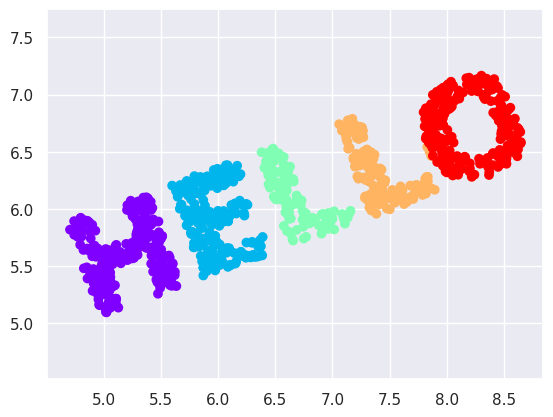

Recreate this plot in Python.
import numpy as np
import matplotlib.pyplot as plt
import seaborn as sns; sns.set_theme()

from matplotlib.image import imread

def make_hello(N=1000, rseed=42):
    # HELLO-Diagramm erstellen und als PNG-Datei speichern
    fig, ax = plt.subplots(figsize=(4, 1))
    fig.subplots_adjust(left=0, right=1, bottom=0, top=1)
    ax.axis('off')
    ax.text(0.5, 0.4, 'HELLO', va='center', ha='center', weight='bold', size=85)
    fig.savefig('hello.png')
    plt.close(fig)
    
    # PNG-Datei öffnen und zufällige Punkte zeichnen   
    data = imread('hello.png')[::-1, :, 0].T
    rng = np.random.RandomState(rseed)
    X = rng.rand(4 * N, 2)
    i, j = (X * data.shape).astype(int).T
    mask = (data[i, j] < 1)
    X = X[mask]
    X[:, 0] *= (data.shape[0] / data.shape[1])
    X = X[:N]
    return X[np.argsort(X[:, 0])]

def rotate(X, angle):
    theta = np.deg2rad(angle)
    R = [[np.cos(theta), np.sin(theta)],
         [-np.sin(theta), np.cos(theta)]]
    return np.dot(X, R)

X = make_hello(1000)
colorize = dict(c=X[:, 0], cmap=plt.get_cmap('rainbow', 5))
X = rotate(X, 20) + 5
plt.scatter(X[:, 0], X[:, 1], **colorize)
plt.axis('equal')

plt.show()